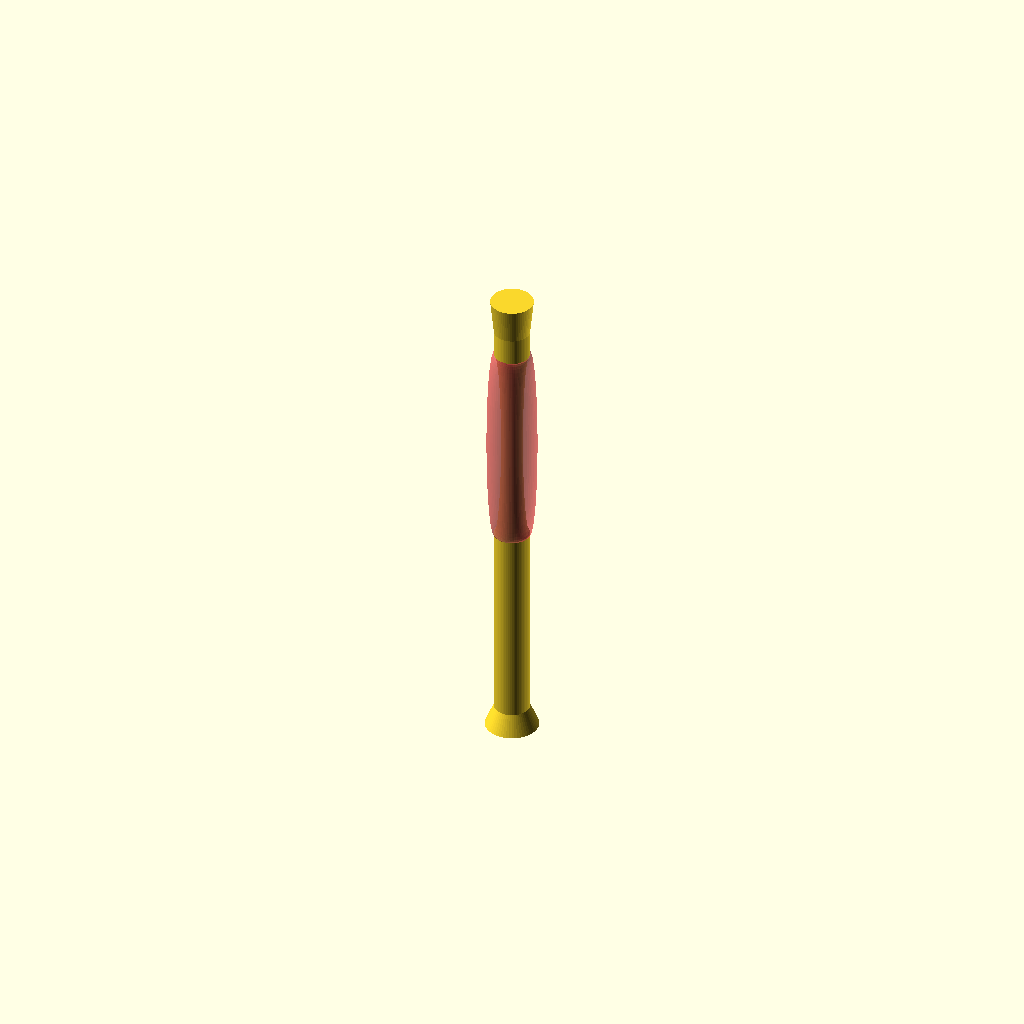
Cell 1: the model at its default parameters.
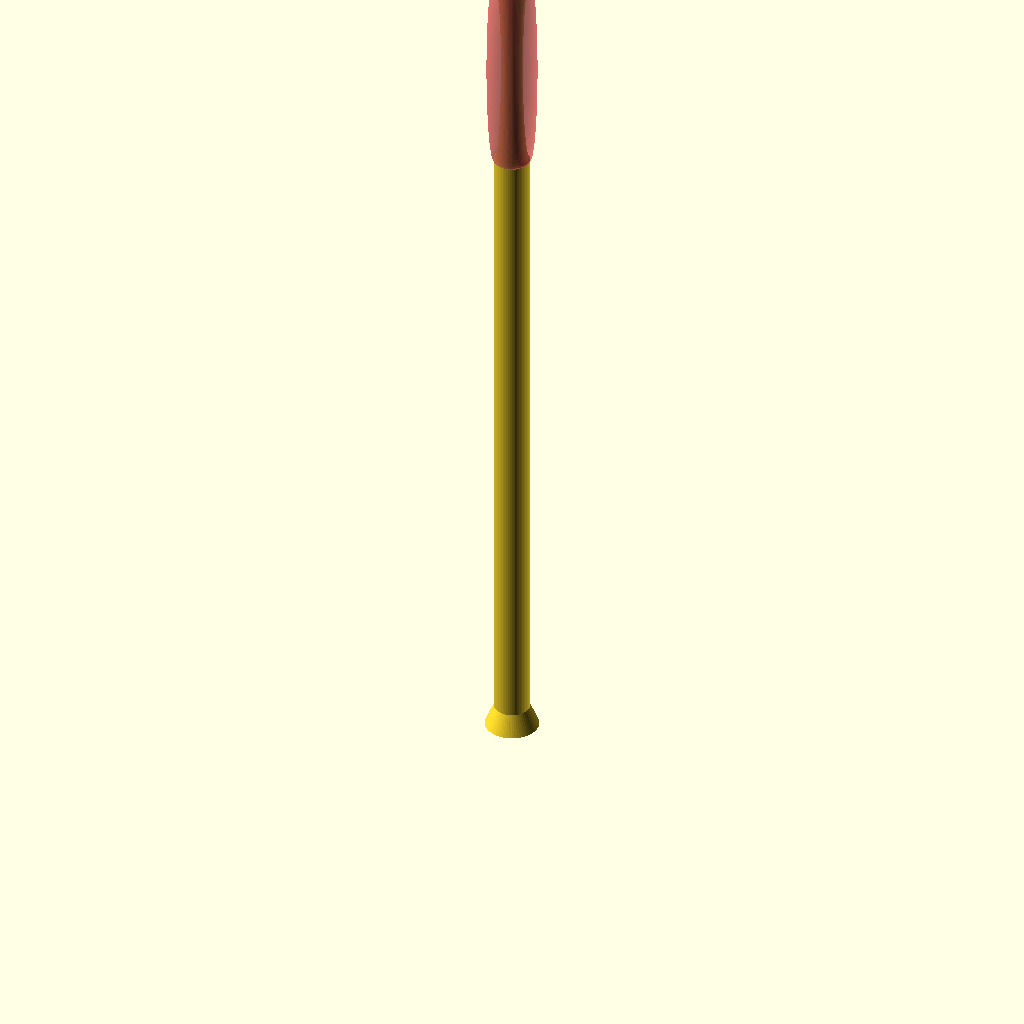
Cell 2: height = 500 (everything else at default).
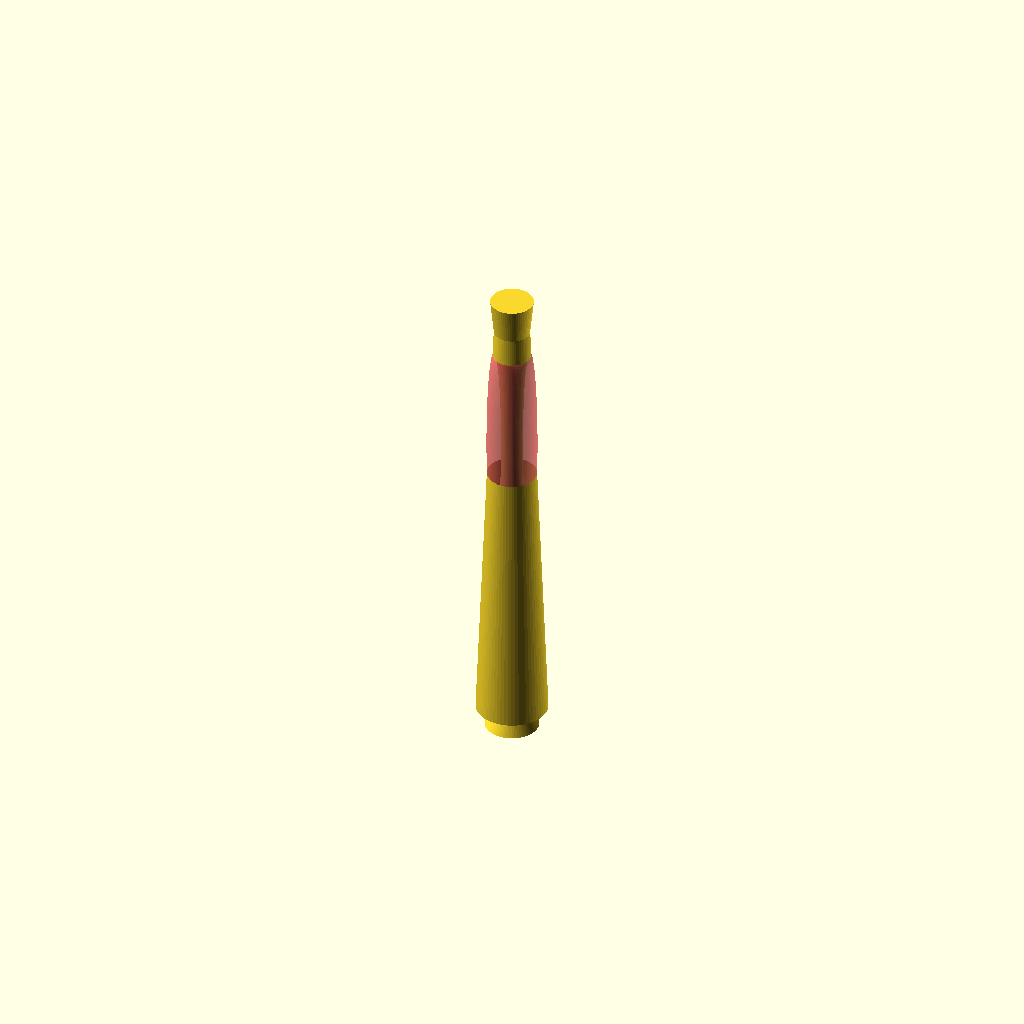
Cell 3: topradius = 20 (everything else at default).
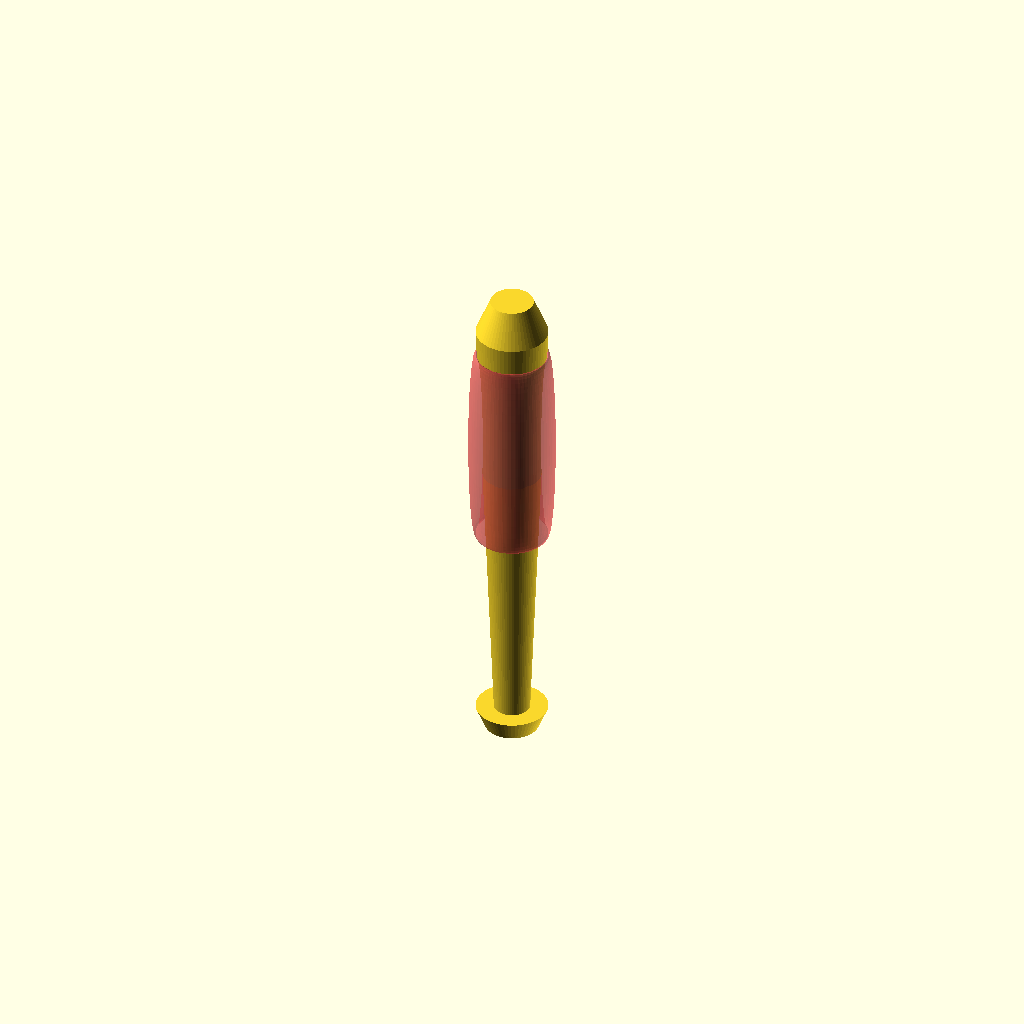
Cell 4: the same model with bottomradius = 20.
One fixed orthographic camera (rotation 55°, 0°, 25°; colour scheme Cornfield) for every cell.
The OpenSCAD source (scadFiles/1360389/2113278.scad):
//mallet handle

height=250; //length of handle outside of mallet head

topradius=10; //radius of base of handle

bottomradius=10; //radius of top handle



//endstop below handle

endstop=12; //length of end of handle

endstopflare=15; //radius of endstop flare



diamalletheadhole=20; //depth of hole in mallet head

endbottomradius=12; //flare at the top?



//curved design in handle

design = 1; //1 means add design, 0 means no design



designfromhead=15; //distance design ends from mallet head

designL=120; //length of design

designD=8; //depth of design into handle -cannot exceed 2x handle radius



smooth=60; //resolution



//Calculations

designstart=((height-(.5*designL))-designfromhead); //beginning of design in handle (centerpoint) - can enter a number as well



if (design == 1){

difference(){

    

union(){

    translate([0,0,height]) cylinder(diamalletheadhole, bottomradius,endbottomradius, $fn=smooth);

    cylinder(height,topradius,bottomradius,$fn=smooth);

    rotate ([180,0,0]) cylinder(endstop, bottomradius,endstopflare, $fn=smooth);



}

translate([0,0,designstart])#rotate_extrude($fn=smooth)translate([bottomradius,0,0])resize([designD,designL]) circle(r=.5*bottomradius); 

}

}

else if (design == 0) {

    union(){

    translate([0,0,height]) cylinder(diamalletheadhole, bottomradius,endbottomradius, $fn=smooth);

    cylinder(height,topradius,bottomradius,$fn=smooth);

    rotate ([180,0,0]) cylinder(endstop, bottomradius,endstopflare, $fn=smooth);

    }

}
Parameter table extracted from the source (name, type, default, range or options):
height: number, default 250
topradius: number, default 10
bottomradius: number, default 10
endstop: number, default 12
endstopflare: number, default 15
diamalletheadhole: number, default 20
endbottomradius: number, default 12
design: number, default 1
designfromhead: number, default 15
designL: number, default 120
designD: number, default 8
smooth: number, default 60
